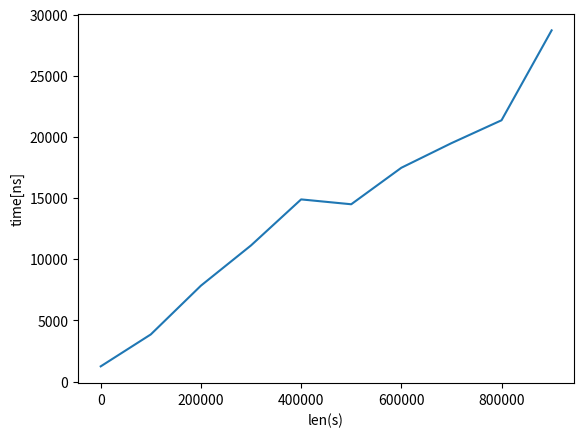

The matplotlib source for this figure:
import matplotlib.pyplot as plt
import time

str_unit = "bbbbbbbbbb"
str_ans = "a"
unit = len(str_unit)
time_list = []
len_list = []

k = 10000

for i in range(10):
    str_base = ""
    for _ in range(k * i):
        str_base += str_unit
    str_base += str_ans
    start = time.perf_counter_ns()
    idx = str_base.find("a")
    end = time.perf_counter_ns()
    len_list.append(i * k * unit)
    time_list.append(end - start)

    str_base.strip("a")

    print(f"{i}: idx = {idx}")
    print(f"time: {end - start}")

plt.plot(len_list, time_list)
plt.xlabel("len(s)")
plt.ylabel("time[ns]")
plt.savefig("pic1.png")
plt.show()
